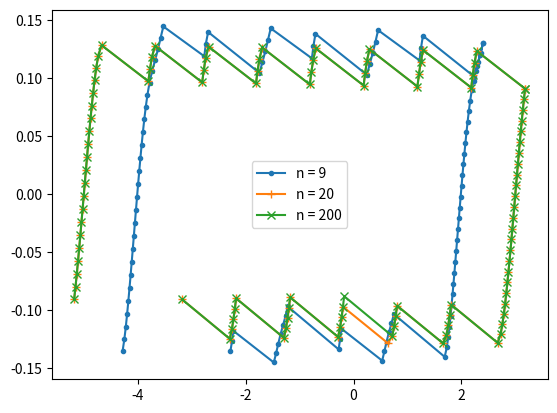
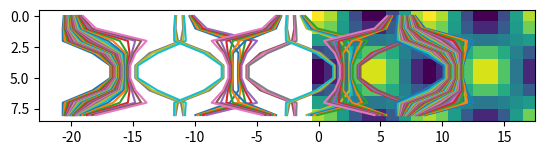
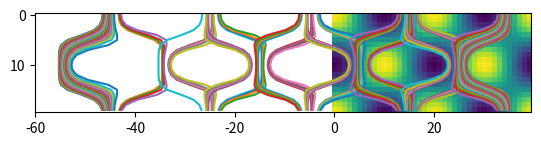
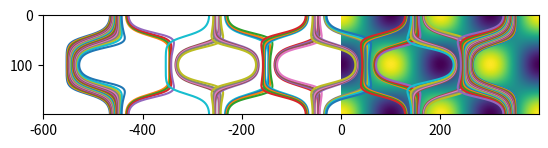

Reproduce these figures in Python, in order.
#
# Copyright 2020 Antoine Sanner
#
# ### MIT license
#
# Permission is hereby granted, free of charge, to any person obtaining a copy
# of this software and associated documentation files (the "Software"), to deal
# in the Software without restriction, including without limitation the rights
# to use, copy, modify, merge, publish, distribute, sublicense, and/or sell
# copies of the Software, and to permit persons to whom the Software is
# furnished to do so, subject to the following conditions:
#
# The above copyright notice and this permission notice shall be included in
# all copies or substantial portions of the Software.
#
# THE SOFTWARE IS PROVIDED "AS IS", WITHOUT WARRANTY OF ANY KIND, EXPRESS OR
# IMPLIED, INCLUDING BUT NOT LIMITED TO THE WARRANTIES OF MERCHANTABILITY,
# FITNESS FOR A PARTICULAR PURPOSE AND NONINFRINGEMENT. IN NO EVENT SHALL THE
# AUTHORS OR COPYRIGHT HOLDERS BE LIABLE FOR ANY CLAIM, DAMAGES OR OTHER
# LIABILITY, WHETHER IN AN ACTION OF CONTRACT, TORT OR OTHERWISE, ARISING FROM,
# OUT OF OR IN CONNECTION WITH THE SOFTWARE OR THE USE OR OTHER DEALINGS IN THE
# SOFTWARE.
#
import math

import scipy
from scipy.optimize import OptimizeResult
from scipy.optimize._trustregion_ncg import BaseQuadraticSubproblem
import numpy as np


class CGSteihaugSubproblem(BaseQuadraticSubproblem):
    """Quadratic subproblem solved by a conjugate gradient method
    Adapted from scipy
    """

    def __init__(self, x, fun, jac, hess=None, hessp=None, cg_tolerance=None, verbose=False, preco_dot=np.dot):
        super().__init__(x, fun, jac, hess, hessp)
        if cg_tolerance==None:
            cg_tolerance = lambda jac_mag: min(0.5, math.sqrt(jac_mag)) * jac_mag
        self._cg_tolerance = cg_tolerance
        self._verbose=verbose
        self.preco_dot = preco_dot

    def print(self, *args):
        if self._verbose:
            print(*args)



    def get_boundaries_intersections(self, z, d, trust_radius):
        """
        Solve the scalar quadratic equation ||z + t d|| == trust_radius.
        This is like a line-sphere intersection.
        Return the two values of t, sorted from low to high.
        """
        a = self.preco_dot(d, d)
        b = 2 * self.preco_dot(z, d)
        c = self.preco_dot(z, z) - trust_radius**2
        delta = b*b - 4*a*c
        sqrt_discriminant = math.sqrt(b*b - 4*a*c)

        # The following calculation is mathematically
        # equivalent to:
        # ta = (-b - sqrt_discriminant) / (2*a)
        # tb = (-b + sqrt_discriminant) / (2*a)
        # but produce smaller round off errors.
        # Look at Matrix Computation p.97
        # for a better justification.
        aux = b + math.copysign(sqrt_discriminant, b)
        ta = -aux / (2*a)
        tb = -2*c / aux
        return sorted([ta, tb])

    def solve(self, trust_radius):
        """
        Solve the subproblem using a conjugate gradient method.

        Parameters
        ----------
        trust_radius : float
            We are allowed to wander only this far away from the origin.

        Returns
        -------
        p : ndarray
            The proposed step.
        hits_boundary : bool
            True if the proposed step is on the boundary of the trust region.

        Notes
        -----
        This is algorithm (7.2) of Nocedal and Wright 2nd edition.
        Only the function that computes the Hessian-vector product is required.
        The Hessian itself is not required, and the Hessian does
        not need to be positive semidefinite.
        """

        # get the norm of jacobian and define the origin
        p_origin = np.zeros_like(self.jac)

        # define a default tolerance
        tolerance = self._cg_tolerance(self.jac_mag)

        # Stop the method if the search direction
        # is a direction of nonpositive curvature.
        if self.jac_mag < tolerance:
            hits_boundary = False
            print("Already fullfill tolerance")
            return p_origin, hits_boundary

        # init the state for the first iteration
        z = p_origin
        r = self.jac
        d = -r

        # Search for the min of the approximation of the objective function.
        self.nit = 1
        while True:

            # do an iteration
            Bd = self.hessp(d)
            dBd = np.dot(d, Bd)
            if dBd <= 0:
                # Look at the two boundary points.
                # Find both values of t to get the boundary points such that
                # ||z + t d|| == trust_radius
                # and then choose the one with the predicted min value.
                ta, tb = self.get_boundaries_intersections(z, d, trust_radius)
                pa = z + ta * d
                pb = z + tb * d
                if self(pa) < self(pb):
                    p_boundary = pa
                else:
                    p_boundary = pb
                hits_boundary = True
                self.print("negative search direction: ", self.nit)
                return p_boundary, hits_boundary
            r_squared = np.dot(r, r)
            alpha = r_squared / dBd
            z_next = z + alpha * d
            if self.preco_dot(z_next, z_next) >= trust_radius ** 2:
                # Find t >= 0 to get the boundary point such that
                # ||z + t d|| == trust_radius
                ta, tb = self.get_boundaries_intersections(z, d, trust_radius)
                p_boundary = z + tb * d
                hits_boundary = True
                self.print("positive definite CG step hits boundary: ", self.nit)
                return p_boundary, hits_boundary
            r_next = r + alpha * Bd
            r_next_squared = np.dot(r_next, r_next)
            if math.sqrt(r_next_squared) < tolerance:
            #if np.max(abs(r_next)) < tolerance:
                hits_boundary = False
                self.print("CG reaches tolerance: ", self.nit)
                return z_next, hits_boundary
            beta_next = r_next_squared / r_squared
            d_next = -r_next + beta_next * d

            # update the state for the next iteration
            z = z_next
            r = r_next
            d = d_next
            self.nit+=1

# TODO: rename preco_dot to more sth. like dot producttrust radius
def trustregion_newton_cg(x0, gradient, hessian=None, hessian_product=None,
                          trust_radius=0.5, gtol=1e-6, maxiter=1000,
                          gnorm_termination=lambda grad: np.max(abs(grad)),
                          trust_radius_from_x=None, cg_tolerance=None, verbose=False, preco_dot=np.dot
                          ):
    r"""
    minimizes the function having the given gradient and hessian
    In other words it finds only roots of gradient where the hessian
    is positive semi-definite

    This is the Newton algorithm using the Steihaug-CG (Nocedal algorithm 7.2)
    to determine the step.
    The step-length is limitted by trust-radius
    """
    x = x0

    # nfev = 0
    njev = 0
    nhev = 0

    def wrapped_gradient(*args):
        nonlocal njev
        njev += 1
        return gradient(*args)

    def wrapped_hessian(*args):
        nonlocal nhev
        nhev += 1
        return hessian(*args)

    def wrapped_hessian_product(*args):
        nonlocal nhev
        nhev += 1
        return hessian_product(*args)

    m = CGSteihaugSubproblem(x, fun=lambda a: 0, jac=wrapped_gradient,
                             hess=wrapped_hessian if hessian is not None
                             else None,
                             hessp=wrapped_hessian_product
                             if hessian_product is not None else None,
                             cg_tolerance=cg_tolerance,
                             verbose=verbose, preco_dot=preco_dot)
    n_hits_boundary = 0
    nit = 1

    while nit <= maxiter:
        if verbose: print(f"####### it {nit}")
        if trust_radius_from_x is not None:
            # this allows to choose the trust radius
            # according to nonadmissible values of x
            trust_radius = trust_radius_from_x(x)
        # quadratic subproblem that uses the gradient = residual
        # and the hessian at a
        p, hits_boundary = m.solve(trust_radius=trust_radius)
        # solve with CG-Steihaug (Nocedal Algorithm 7.2.)
        # we choose trust_radis based on our knowledge of the nonlinear
        # part of the function

        # TODO: check whether the trust region step length is actually ok


        x = x + p

        if hits_boundary:
            n_hits_boundary = n_hits_boundary + 1

        m = CGSteihaugSubproblem(x, fun=lambda x: 0,
                                 jac=wrapped_gradient,
                                 hess=wrapped_hessian
                                 if hessian is not None else None,
                                 hessp=wrapped_hessian_product
                                 if hessian_product is not None else None,
                                 cg_tolerance=cg_tolerance, verbose=verbose, preco_dot=preco_dot)
        max_r = gnorm_termination(m.jac)
        #print(f"max(|r|)= {max_r}")
        if max_r < gtol:
            result = OptimizeResult(
                {
                    'success': True,
                    'x': x,
                    'jac': m.jac,
                    'nit': nit,
                    'nfev': 0,
                    'njev': njev,
                    'nhev': nhev,
                    'n_hits_boundary': n_hits_boundary,
                    'message': 'CONVERGENCE: CONVERGENCE: NORM_OF_GRADIENT_<=_GTOL', # noqa E501
                    })
            return result
        nit += 1

    result = OptimizeResult({
        'success': False,
        'x': x,
        'jac': m.jac,
        'nit': nit,
        'nfev': 0,
        'njev': njev,
        'nhev': nhev,
        'n_hits_boundary': n_hits_boundary,
        'message': 'MAXITER REACHED',
        })
    return result






# A little demo
if __name__ == "__main__":
    import matplotlib.pyplot as plt

    figall, axall = plt.subplots()
    for n, marker in ((9, ".-"), (20, "+-"), (200, "x-")):
        # Parameters
        C = 0.1
        kappa = 0.05

        dK = 0.4

        sy = 2
        dy = sy / n
        y = np.arange(n) * dy
        q = 2 * np.pi * np.fft.rfftfreq(n, sy / n)

        fig, ax = plt.subplots()
        x = np.arange(2 * n) * dy
        ax.imshow(dK * np.cos(np.pi * x.reshape(1, -1))
                  * np.cos(np.pi * y.reshape(-1, 1)))

        # Defining residual and jacobian
        elastic_jac = np.zeros((n, n))
        v = np.fft.irfft(q / 2, n=n)
        for i in range(n):
            for j in range(n):
                elastic_jac[i, j] = v[i - j]
        elastic_jac *= C
        # check elastic jacobian
        a = np.random.normal(size=n)
        np.testing.assert_allclose(
            elastic_jac @ a,
            C * np.fft.irfft(q / 2 * np.fft.rfft(a), n=n))

        J_drive = kappa * np.eye(n)

        a0 = []
        K0 = []
        a = np.zeros(n)

        def hessian(a):
            J_dis = np.diag(
                - dK * np.pi * np.sin(np.pi * a) * np.cos(np.pi * y))
            J = elastic_jac + J_drive + J_dis
            return J

        for driving_a in np.concatenate((np.linspace(-7, 5, 50),
                                         np.linspace(5, -5, 50))):
            def gradient(a):
                return dK * np.cos(np.pi * a) * np.cos(np.pi * y) \
                       + (elastic_jac) @ a + kappa * (a - driving_a)

            sol = trustregion_newton_cg(a, gradient, hessian,
                                        trust_radius=0.5, gtol=1e-8,
                                        maxiter=1000)
            assert sol.success
            a = sol.x
            ax.plot(a / dy, y / dy)
            K0.append(np.mean(dK * np.cos(np.pi * a) * np.cos(np.pi * y)))
            a0.append(np.mean(a))

            plt.pause(0.0001)
        axall.plot(a0, K0, marker, label=f"n = {n}")
    axall.legend()
